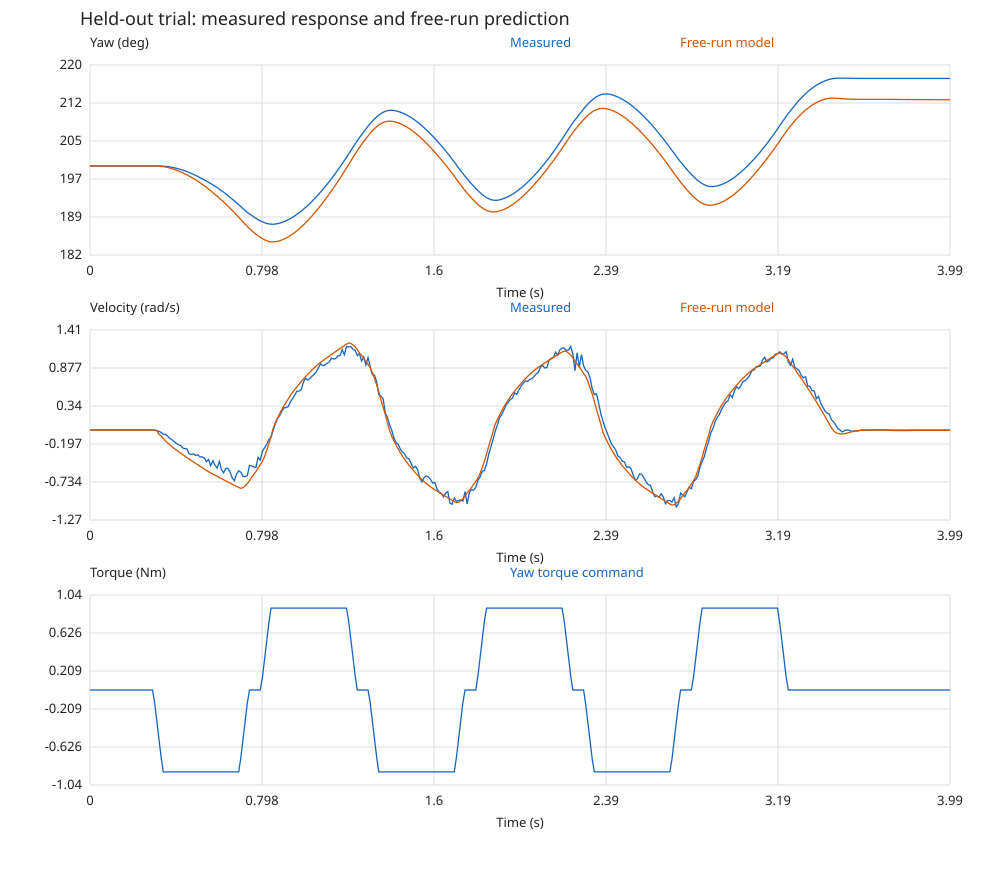

The file beside this chart, header and first rows:
time_s, torque_Nm, measured_velocity_rad_s, predicted_velocity_rad_s, measured_angle_deg, predicted_angle_deg
0.0, 0.0, 0.0, 0.0, 199.7, 199.7
0.01, 0.0, 0.0, 0.0, 199.7, 199.7
0.02, 0.0, 0.0, 0.0, 199.7, 199.7
0.03, 0.0, 0.0, 0.0, 199.7, 199.7
0.04, 0.0, 0.0, 0.0, 199.7, 199.7
0.05, 0.0, 0.0, 0.0, 199.7, 199.7
0.06, 0.0, 0.0, 0.0, 199.7, 199.7
0.07, 0.0, 0.0, 0.0, 199.7, 199.7
0.08, 0.0, 0.0, 0.0, 199.7, 199.7
0.09, 0.0, 0.0, 0.0, 199.7, 199.7
0.1, 0.0, 0.0, 0.0, 199.7, 199.7
0.11, 0.0, 0.0, 0.0, 199.7, 199.7
0.12, 0.0, 0.0, 0.0, 199.7, 199.7
0.13, 0.0, 0.0, 0.0, 199.7, 199.7
0.14, 0.0, 0.0, 0.0, 199.7, 199.7
0.15, 0.0, 0.0, 0.0, 199.7, 199.7
0.16, 0.0, 0.0, 0.0, 199.7, 199.7
0.17, 0.0, 0.0, 0.0, 199.7, 199.7
0.18, 0.0, 0.0, 0.0, 199.7, 199.7
0.19, 0.0, 0.0, 0.0, 199.7, 199.7
0.2, 0.0, 0.0, 0.0, 199.7, 199.7
0.21, 0.0, 0.0, 0.0, 199.7, 199.7
0.22, 0.0, 0.0, 0.0, 199.7, 199.7
0.23, 0.0, 0.0, 0.0, 199.7, 199.7
0.24, 0.0, 0.0, 0.0, 199.7, 199.7
0.25, 0.0, 0.0, 0.0, 199.7, 199.7
0.26, 0.0, 0.0, 0.0, 199.7, 199.7
0.27, 0.0, 0.0, 0.0, 199.7, 199.7
0.28, 0.0, 0.0, 0.0, 199.7, 199.7
0.29, 0.0, 0.0, 0.0, 199.7, 199.7
0.3, -0.14, 0.0, 0.0, 199.7, 199.7
0.31, -0.341, -0.008727, -0.008727, 199.7, 199.7
0.32, -0.54, -0.01745, -0.05995, 199.7, 199.6
0.33, -0.74, -0.03316, -0.08461, 199.6, 199.6
0.34, -0.9, -0.0576, -0.1151, 199.6, 199.5
0.35, -0.9, -0.06109, -0.1536, 199.6, 199.5
0.36, -0.9, -0.08378, -0.1806, 199.5, 199.4
0.37, -0.9, -0.1169, -0.2027, 199.5, 199.3
0.38, -0.9, -0.1361, -0.235, 199.4, 199.1
0.39, -0.9, -0.1623, -0.2594, 199.3, 199
0.4, -0.9, -0.1885, -0.2813, 199.2, 198.8
0.41, -0.9, -0.2059, -0.304, 199.1, 198.7
0.42, -0.9, -0.2182, -0.3266, 199, 198.5
0.43, -0.9, -0.2531, -0.3472, 198.8, 198.3
0.44, -0.9, -0.2618, -0.3675, 198.7, 198.1
0.45, -0.9, -0.2653, -0.3891, 198.5, 197.9
0.46, -0.9, -0.3351, -0.4097, 198.4, 197.7
0.47, -0.9, -0.3438, -0.4305, 198.2, 197.4
0.48, -0.9, -0.3368, -0.4512, 198, 197.2
0.49, -0.9, -0.3578, -0.4709, 197.8, 196.9
0.5, -0.9, -0.3491, -0.4904, 197.6, 196.6
0.51, -0.9, -0.3787, -0.5111, 197.4, 196.3
0.52, -0.9, -0.3787, -0.5307, 197.1, 196
0.53, -0.9, -0.3944, -0.5499, 196.9, 195.7
0.54, -0.9, -0.4451, -0.5692, 196.7, 195.4
0.55, -0.9, -0.4154, -0.588, 196.4, 195.1
0.56, -0.9, -0.5044, -0.6043, 196.2, 194.7
0.57, -0.9, -0.4328, -0.6214, 195.9, 194.4
0.58, -0.9, -0.4974, -0.6372, 195.6, 194
0.59, -0.9, -0.5358, -0.6538, 195.3, 193.6
... 340 more rows
